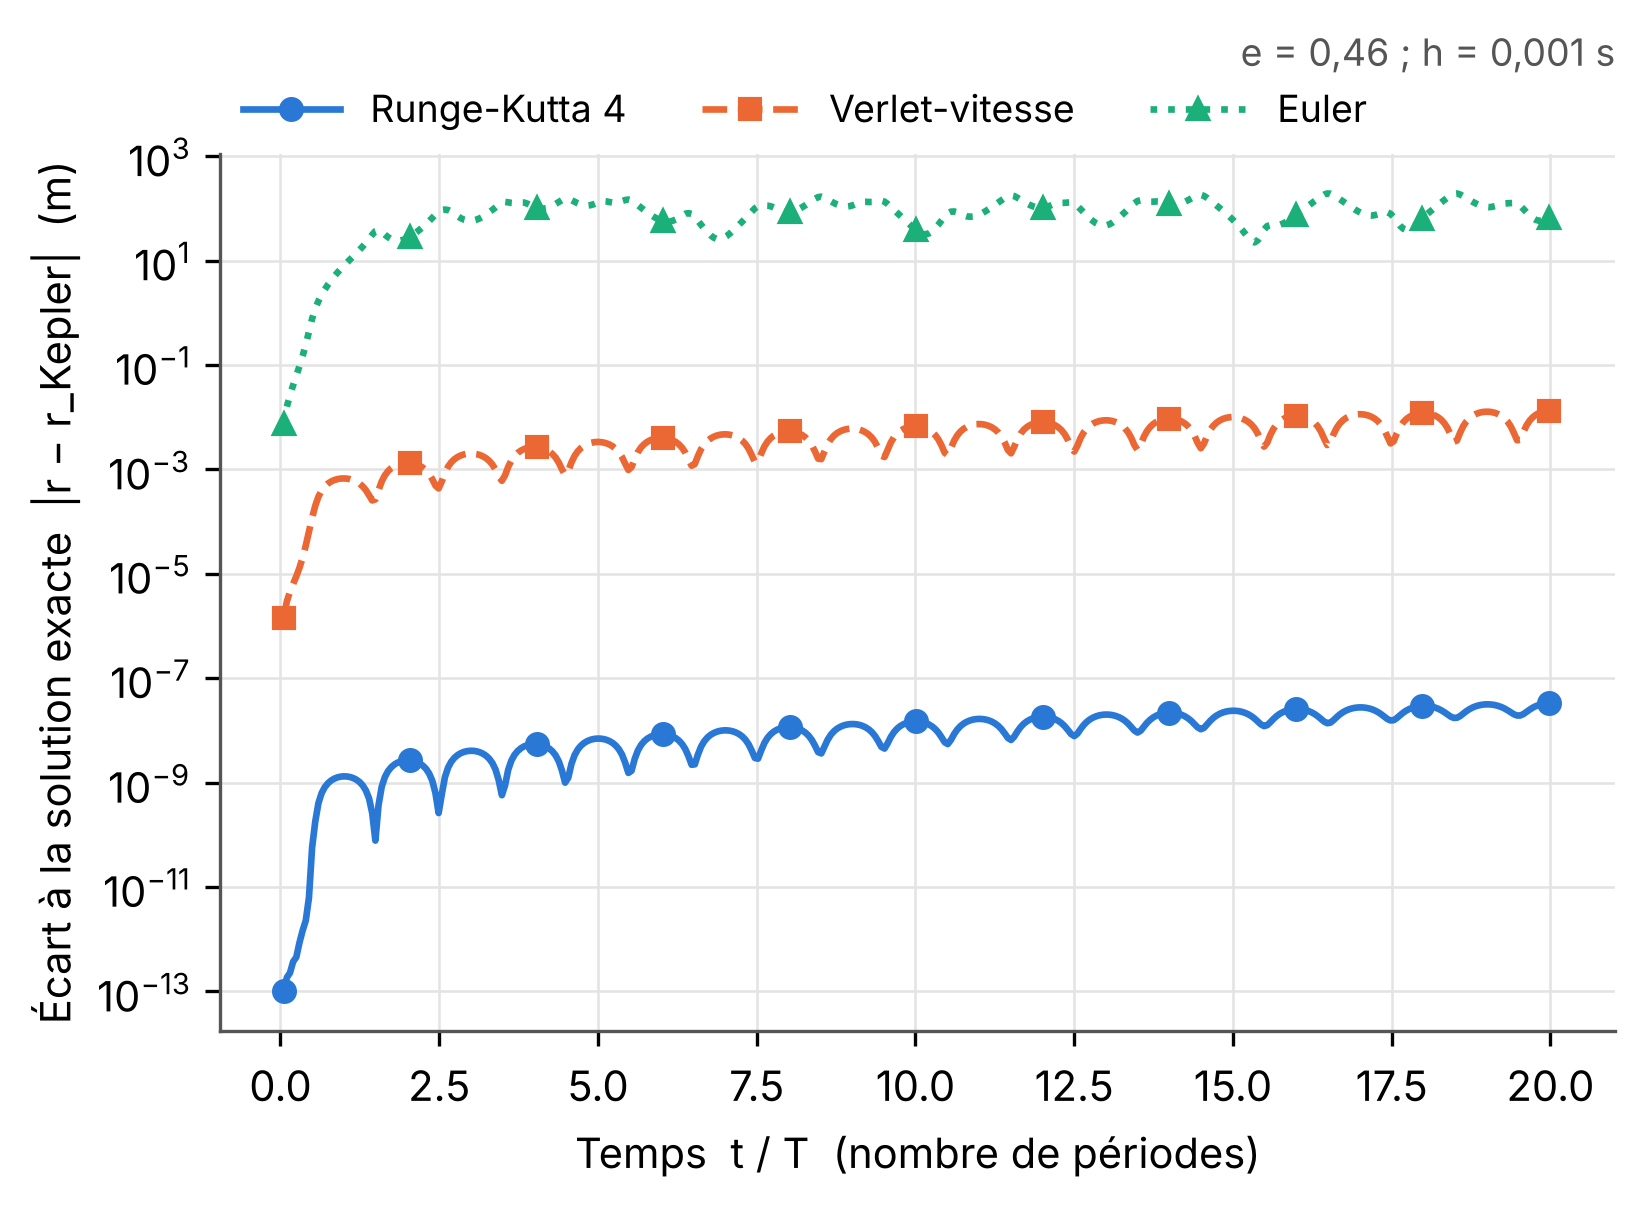

The data file committed next to this chart (first rows):
methode, t_s, valeur
Runge-Kutta 4, 0.217, 1.002501e-13
Runge-Kutta 4, 0.434, 1.847411e-13
Runge-Kutta 4, 0.651, 2.273737e-13
Runge-Kutta 4, 0.868, 3.728149e-13
Runge-Kutta 4, 1.085, 4.545808e-13
Runge-Kutta 4, 1.302, 8.626001e-13
Runge-Kutta 4, 1.519, 1.472487e-12
Runge-Kutta 4, 1.736, 2.292445e-12
Runge-Kutta 4, 1.953, 6.303671e-12
Runge-Kutta 4, 2.17, 5.763688e-11
Runge-Kutta 4, 2.387, 1.814163e-10
Runge-Kutta 4, 2.604, 4.054996e-10
Runge-Kutta 4, 2.821, 6.286565e-10
Runge-Kutta 4, 3.038, 8.191166e-10
Runge-Kutta 4, 3.255, 9.750316e-10
Runge-Kutta 4, 3.472, 1.099210e-09
Runge-Kutta 4, 3.689, 1.193923e-09
Runge-Kutta 4, 3.906, 1.261716e-09
Runge-Kutta 4, 4.123, 1.303895e-09
Runge-Kutta 4, 4.34, 1.321180e-09
Runge-Kutta 4, 4.557, 1.313996e-09
Runge-Kutta 4, 4.774, 1.282130e-09
Runge-Kutta 4, 4.991, 1.224928e-09
Runge-Kutta 4, 5.208, 1.141145e-09
Runge-Kutta 4, 5.425, 1.028958e-09
Runge-Kutta 4, 5.642, 8.858375e-10
Runge-Kutta 4, 5.859, 7.091157e-10
Runge-Kutta 4, 6.076, 4.981549e-10
Runge-Kutta 4, 6.293, 2.610939e-10
Runge-Kutta 4, 6.51, 7.769767e-11
Runge-Kutta 4, 6.727, 3.713669e-10
Runge-Kutta 4, 6.944, 8.319487e-10
Runge-Kutta 4, 7.161, 1.279887e-09
Runge-Kutta 4, 7.378, 1.662093e-09
Runge-Kutta 4, 7.595, 1.975885e-09
Runge-Kutta 4, 7.812, 2.226282e-09
Runge-Kutta 4, 8.029, 2.418754e-09
Runge-Kutta 4, 8.246, 2.557030e-09
Runge-Kutta 4, 8.463, 2.644444e-09
Runge-Kutta 4, 8.68, 2.682455e-09
Runge-Kutta 4, 8.897, 2.671853e-09
Runge-Kutta 4, 9.114, 2.612354e-09
Runge-Kutta 4, 9.331, 2.502715e-09
Runge-Kutta 4, 9.548, 2.340663e-09
Runge-Kutta 4, 9.765, 2.122843e-09
Runge-Kutta 4, 9.982, 1.844558e-09
Runge-Kutta 4, 10.2, 1.500690e-09
Runge-Kutta 4, 10.42, 1.089888e-09
Runge-Kutta 4, 10.63, 6.314273e-10
Runge-Kutta 4, 10.85, 2.621645e-10
Runge-Kutta 4, 11.07, 5.969283e-10
Runge-Kutta 4, 11.28, 1.280541e-09
Runge-Kutta 4, 11.5, 1.950501e-09
Runge-Kutta 4, 11.72, 2.525033e-09
Runge-Kutta 4, 11.94, 2.997978e-09
Runge-Kutta 4, 12.15, 3.376679e-09
Runge-Kutta 4, 12.37, 3.669019e-09
Runge-Kutta 4, 12.59, 3.881104e-09
Runge-Kutta 4, 12.8, 4.016936e-09
Runge-Kutta 4, 13.02, 4.079398e-09
... 1,146 more rows
